Run: headless pygame with SDL's dummy video driver; simulated clock (each Clock.tick advances the game by its frame time, no real sleeping); random seed 0; keys injected as events and as key.get_pressed() state; no mouse input.
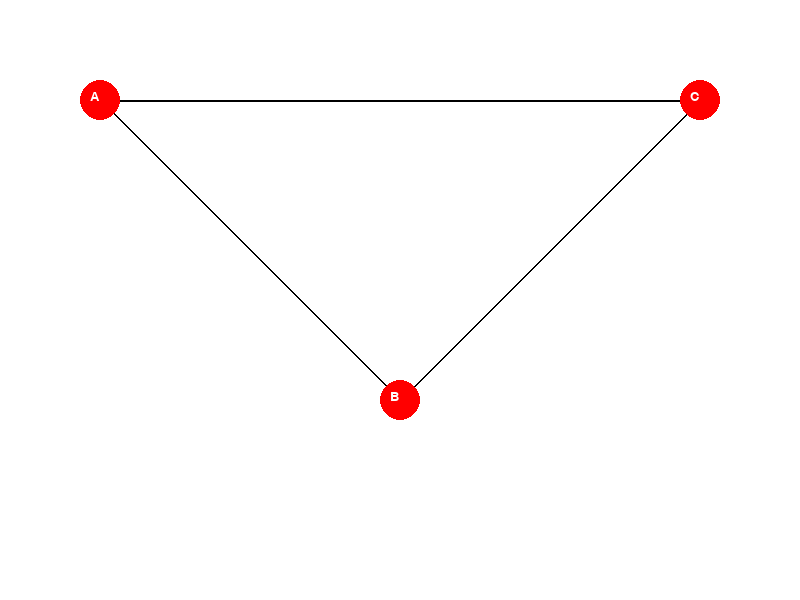
Frame 1 of 4 · flips 1–60 · no input
Frame 2 of 4 · flips 61–180 · tapped SPACE, RETURN · held RIGHT (→), D · screen unchanged from frame 1, image omitted
Frame 3 of 4 · flips 181–300 · held DOWN (↓), S · screen unchanged from frame 2, image omitted
Frame 4 of 4 · flips 301–420 · held LEFT (←), A, UP (↑), W · screen unchanged from frame 3, image omitted

The pygame program that drew these frames:

import pygame
import sys

# 初始化pygame
pygame.init()

# 设置窗口大小
WIDTH, HEIGHT = 800, 600
screen = pygame.display.set_mode((WIDTH, HEIGHT))
pygame.display.set_caption("Draw Graph in Pygame")

# 定义颜色
WHITE = (255, 255, 255)
RED = (255, 0, 0)
BLACK = (0, 0, 0)

# 定义图的数据结构
# 假设我们的图有三个节点，每个节点有一个位置和它连接的其他节点
nodes = {
    "A": {"pos": (100, 100), "edges": ["B", "C"]},
    "B": {"pos": (400, 400), "edges": ["A", "C"]},
    "C": {"pos": (700, 100), "edges": ["A", "B"]},
}


def draw_graph():
    # 绘制边
    for node, attributes in nodes.items():
        for edge in attributes["edges"]:
            pygame.draw.line(screen, BLACK, attributes["pos"], nodes[edge]["pos"], 2)

    # 绘制节点
    for node, attributes in nodes.items():
        pygame.draw.circle(screen, RED, attributes["pos"], 20)
        label = pygame.font.SysFont("Arial", 20).render(node, True, WHITE)
        screen.blit(label, (attributes["pos"][0] - 10, attributes["pos"][1] - 10))


# 游戏循环
running = True
while running:
    for event in pygame.event.get():
        if event.type == pygame.QUIT:
            running = False

    screen.fill(WHITE)
    draw_graph()

    pygame.display.flip()

pygame.quit()
sys.exit()
